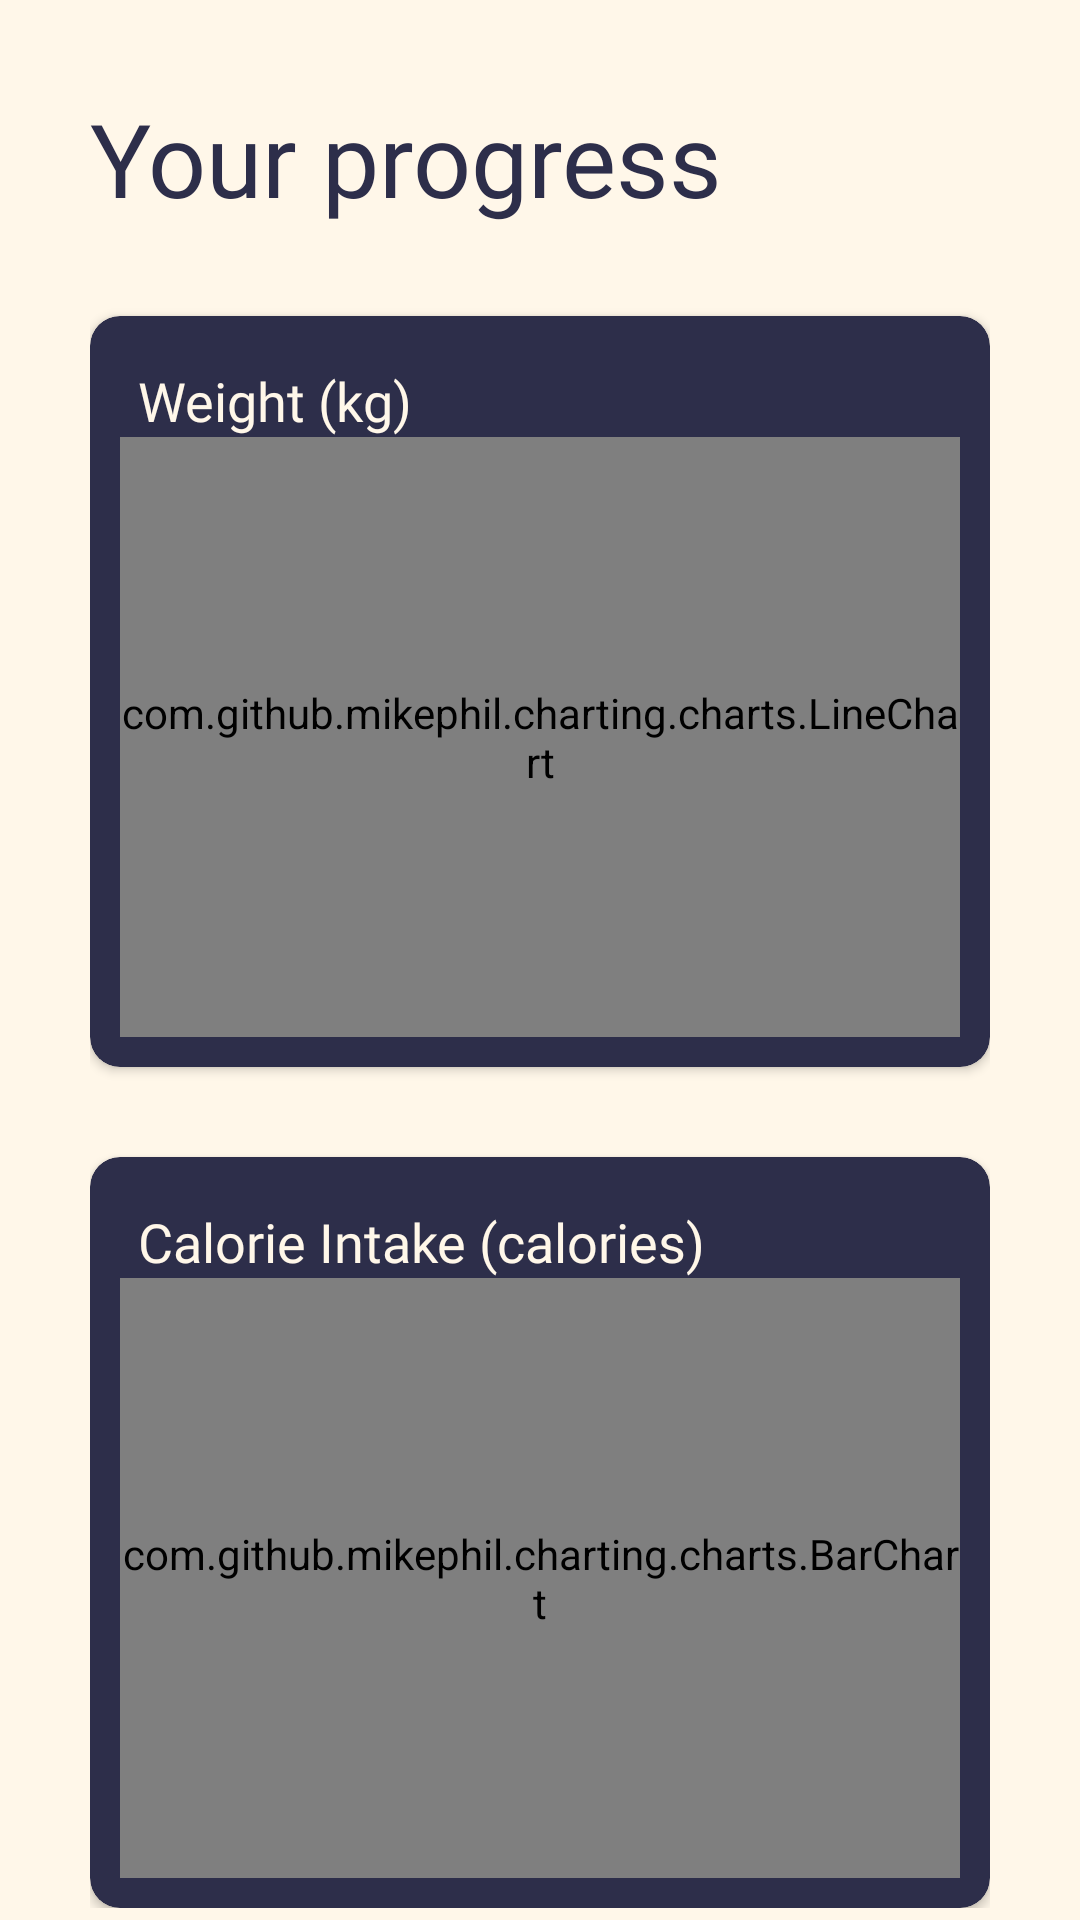

Reconstruct the res/layout file that produces this screen, plus the resources it refers to.
<!-- AndroidManifest.xml: application theme Theme.ImpactFIIT -->
<!-- res/layout/fragment_progress.xml -->
<?xml version="1.0" encoding="utf-8"?>
<androidx.core.widget.NestedScrollView
    xmlns:android="http://schemas.android.com/apk/res/android"
    xmlns:app="http://schemas.android.com/apk/res-auto"
    xmlns:tools="http://schemas.android.com/tools"
    android:layout_width="match_parent"
    android:layout_height="match_parent"
    android:background="@color/bgSecondary">

    <androidx.appcompat.widget.LinearLayoutCompat
        android:layout_width="match_parent"
        android:layout_height="match_parent"
        android:orientation="vertical"
        android:paddingLeft="30dp"
        android:paddingRight="30dp">


        <androidx.appcompat.widget.AppCompatTextView
            android:layout_width="wrap_content"
            android:layout_height="wrap_content"
            android:layout_marginTop="30dp"
            android:layout_marginBottom="30dp"
            android:fontFamily="@font/alfaslabone"
            android:text="@string/your_progress"
            android:textColor="@color/navy"
            android:textSize="34sp"
            />

        <androidx.cardview.widget.CardView
            android:layout_width="match_parent"
            android:layout_height="wrap_content"
            android:layout_marginBottom="30dp"
            android:minHeight="200dp"
            app:cardCornerRadius="10dp"
            app:cardBackgroundColor="@color/navy"
            >

            
            <LinearLayout
                android:layout_width="match_parent"
                android:layout_height="wrap_content"
                android:orientation="vertical">

                
                <TextView
                    android:id="@+id/weightLabel"
                    android:layout_width="match_parent"
                    android:layout_height="wrap_content"
                    android:text="@string/weightLabel"
                    android:textColor="@color/bgSecondary"
                    android:fontFamily="@font/futura"
                    android:textSize="18sp"
                    android:paddingTop="16dp"
                    android:paddingLeft="16dp"
                    android:paddingBottom="0dp"
                    android:layout_marginBottom="0dp"
                    />

                
                <com.github.mikephil.charting.charts.LineChart
                    android:id="@+id/lineChart"
                    android:layout_width="match_parent"
                    android:layout_height="200dp"
                    android:layout_marginLeft="10dp"
                    android:layout_marginRight="10dp"
                    android:layout_marginBottom="10dp"
                    android:layout_marginTop="0dp"
                    />

            </LinearLayout>

        </androidx.cardview.widget.CardView>

        <androidx.cardview.widget.CardView
            android:layout_width="match_parent"
            android:layout_height="wrap_content"
            android:minHeight="200dp"
            app:cardCornerRadius="10dp"
            app:cardBackgroundColor="@color/navy"
            >

            <LinearLayout
                android:layout_width="match_parent"
                android:layout_height="wrap_content"
                android:orientation="vertical">

            
            <TextView
                android:id="@+id/calorieLabel"
                android:layout_width="match_parent"
                android:layout_height="wrap_content"
                android:text="@string/calorieLabel"
                android:textColor="@color/bgSecondary"
                android:fontFamily="@font/futura"
                android:textSize="18sp"
                android:paddingTop="16dp"
                android:paddingLeft="16dp"
                android:paddingBottom="0dp"
                android:layout_marginBottom="0dp"
                />

            <com.github.mikephil.charting.charts.BarChart
                android:id="@+id/barChart"
                android:layout_width="match_parent"
                android:layout_height="200dp"
                android:layout_marginLeft="10dp"
                android:layout_marginRight="10dp"
                android:layout_marginBottom="10dp"
                android:layout_marginTop="0dp"
                />

            </LinearLayout>

        </androidx.cardview.widget.CardView>



    </androidx.appcompat.widget.LinearLayoutCompat>

</androidx.core.widget.NestedScrollView>
<!-- resources referenced by this layout -->
<resources>
  <color name="bgSecondary">#FFF7E9</color>
  <color name="navy">#2D2E4A</color>
  <string name="calorieLabel">Calorie Intake (calories)</string>
  <string name="weightLabel">Weight (kg)</string>
  <string name="your_progress">Your progress</string>
  <style name="Theme.ImpactFIIT" parent="Base.Theme.ImpactFIIT" />
  <style name="Base.Theme.ImpactFIIT" parent="Theme.Material3.DayNight.NoActionBar">
          
          
      </style>
</resources>
